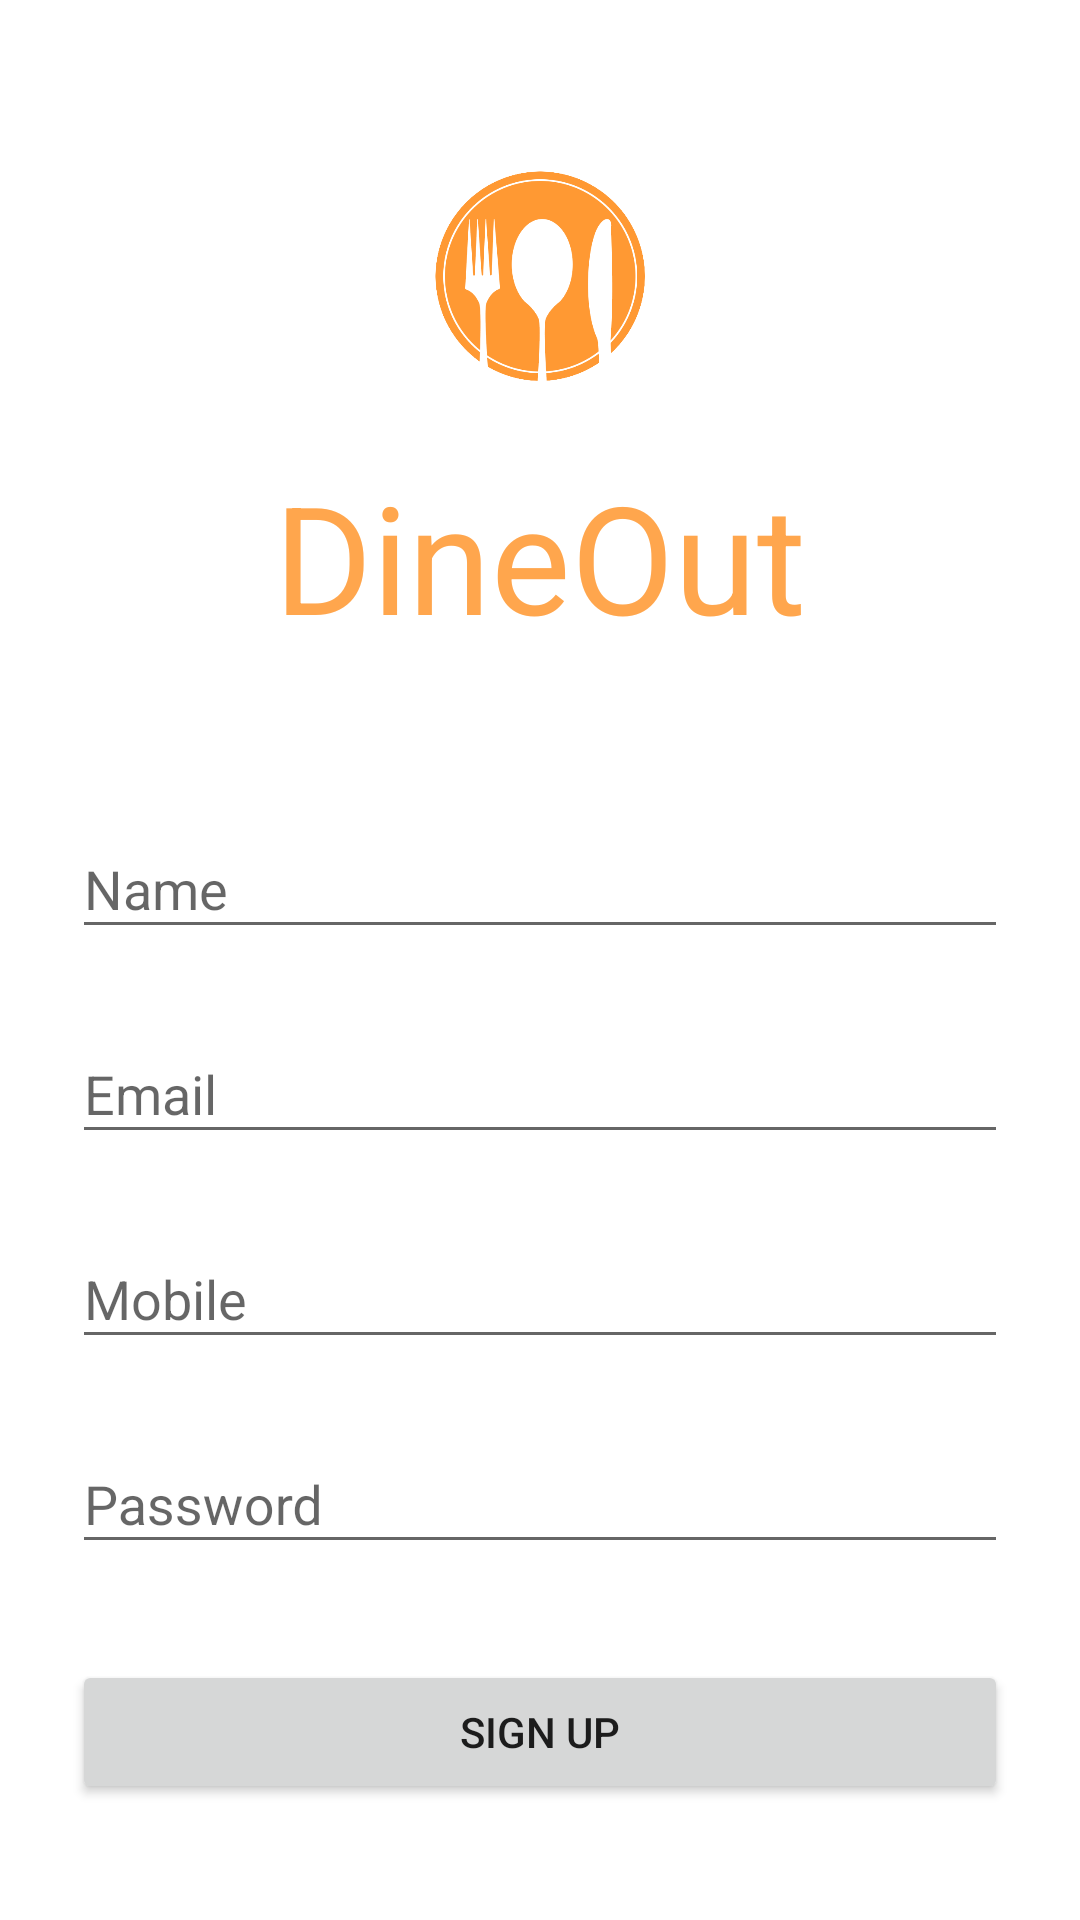

Android layout source for this screen:
<!-- AndroidManifest.xml: application theme AppTheme -->
<!-- res/layout/activity_signup.xml -->
<?xml version="1.0" encoding="utf-8"?>
<ScrollView xmlns:android="http://schemas.android.com/apk/res/android"
    android:layout_width="fill_parent"
    android:layout_height="fill_parent"
    xmlns:tools="http://schemas.android.com/tools"
    android:fitsSystemWindows="true"
    android:background="#ffffff"
    tools:context="com.example.rosh.dineout.Signup">

    <LinearLayout
        android:orientation="vertical"
        android:layout_width="match_parent"
        android:layout_height="wrap_content"
        android:paddingTop="56dp"
        android:paddingLeft="24dp"
        android:paddingRight="24dp">

        <ImageView
            android:src="@drawable/dineout"
            android:layout_width="wrap_content"
            android:layout_height="72dp"
            android:layout_marginBottom="24dp"
            android:layout_gravity="center_horizontal" />

        <TextView
            android:text="DineOut"
            android:layout_width="wrap_content"
            android:layout_height="80dp"
            android:textSize="50dp"
            android:textColor="#ffa64d"
            android:layout_marginBottom="24dp"
            android:layout_gravity="center_horizontal" />


        <android.support.design.widget.TextInputLayout
            android:layout_width="match_parent"
            android:layout_height="wrap_content"
            android:layout_marginTop="8dp"
            android:layout_marginBottom="8dp">
            <EditText android:id="@+id/input_email"
                android:layout_width="match_parent"
                android:layout_height="wrap_content"
                android:inputType="textEmailAddress"
                android:hint="Name" />
        </android.support.design.widget.TextInputLayout>

        
        <android.support.design.widget.TextInputLayout
            android:layout_width="match_parent"
            android:layout_height="wrap_content"
            android:layout_marginTop="8dp"
            android:layout_marginBottom="8dp">
            <EditText android:id="@+id/input_password"
                android:layout_width="match_parent"
                android:layout_height="wrap_content"
                android:inputType="textPassword"
                android:hint="Email"/>
        </android.support.design.widget.TextInputLayout>

        
        <android.support.design.widget.TextInputLayout
            android:layout_width="match_parent"
            android:layout_height="wrap_content"
            android:layout_marginTop="8dp"
            android:layout_marginBottom="8dp">
            <EditText android:id="@+id/input_name"
                android:layout_width="match_parent"
                android:layout_height="wrap_content"
                android:inputType="textEmailAddress"
                android:hint="Mobile" />
        </android.support.design.widget.TextInputLayout>

        
        <android.support.design.widget.TextInputLayout
            android:layout_width="match_parent"
            android:layout_height="wrap_content"
            android:layout_marginTop="8dp"
            android:layout_marginBottom="8dp">
            <EditText android:id="@+id/input_mobile"
                android:layout_width="match_parent"
                android:layout_height="wrap_content"
                android:inputType="textPassword"
                android:hint="Password"/>
        </android.support.design.widget.TextInputLayout>

        <android.support.v7.widget.AppCompatButton
            android:id="@+id/btn_login"
            android:layout_width="fill_parent"
            android:layout_height="wrap_content"
            android:layout_marginTop="24dp"
            android:layout_marginBottom="24dp"
            android:padding="12dp"
            android:text="Sign Up"/>




    </LinearLayout>
</ScrollView>
<!-- resources referenced by this layout -->
<resources>
  <!-- drawable dineout: png bitmap (drawable, 53211 bytes) -->
  <style name="AppTheme" parent="Theme.AppCompat.Light.DarkActionBar">
          
          <item name="colorPrimary">@color/colorPrimary</item>
          <item name="colorPrimaryDark">@color/colorPrimaryDark</item>
          <item name="colorAccent">@color/colorAccent</item>
         &gt;
      </style>
  <style name="Theme.AppCompat.Light.DarkActionBar">
          <item name="windowActionBar">true</item>
          <item name="windowNoTitle">true</item>
          <item name="android:windowDrawsSystemBarBackgrounds">true</item>
          <item name="android:statusBarColor">@color/colorAccent</item>
      </style>
  <color name="colorPrimary">#3F51B5</color>
  <color name="colorPrimaryDark">#303F9F</color>
  <color name="colorAccent">#ffa64d</color>
</resources>
